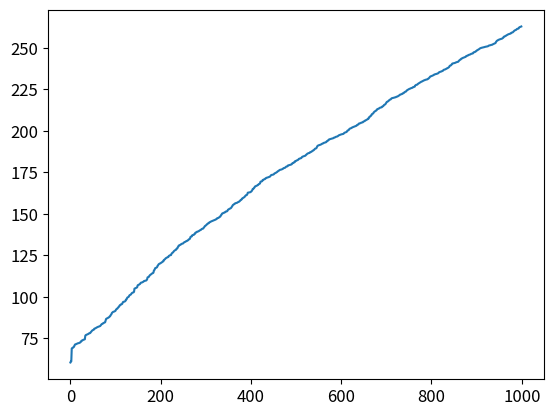

Recreate this plot in Python.
#INITIALIZATION AND ENVIRONMENT SETUP
#import libraries
import numpy as np
import matplotlib.pyplot as plt
import pandas as pd
plt.rcParams['figure.dpi'] = 90
plt.rcParams.update({'font.size': 12})

#define the shape of the environment (i.e., its states)
environment_rows = 10
environment_columns = 10

number_of_episodes = 1000
transmission_energy_cost = 0.007    # the amount of energy(mJ) consumed by a node to receive and forward a packet to 1 hop distance
active_mode_energy_cost = 0.0005    #the amount of energy(mj) cosumed by a node for being in active mode
initial_node_energy = 0.7

num_malicious_rows = 8

#define actions
#numeric action codes: 0 = up, 1 = right, 2 = down, 3 = left
actions = ['up', 'right', 'down', 'left']

#Define the environment and its functions
class WSN():
  def __init__(self, Q = None):
    self.Q = Q
  
  #define a function that simulate the function of SDN and control the behaviour of nodes
  def get_reward(self,row, column):
    #Create a 2D numpy array to hold the rewards for each state. 
    #The array contains 10 rows and 10 columns (to match the shape of the environment), and each value is initialized to -1.
    rewards = np.full((environment_rows, environment_columns), -1.)
    rewards[9, 9] = 1. #set the reward for the destination node (i.e., the goal) to 1

    #define malicious node(8 nodes) locations for rows 0 through 9
    malicious = {} #store locations in a dictionary
    # malicious[1] = [5, 4, 8]
    # malicious[2] = [1, 5, 3]
    # malicious[3] = [2, 6]
    # malicious[4] = [3, 1]
    # malicious[5] = [4, 8]
    # malicious[6] = [5, 3]
    # malicious[7] = [8, 2]
    # malicious[8] = [3, 6]

    malicious[1] = [3,5]
    malicious[2] = [1,6]
    malicious[3] = [2,5]
    malicious[4] = [3,6]
    malicious[5] = [2]
    malicious[6] = [5,7]
    malicious[7] = [7,8]
    malicious[8] = [1,3]
    

    #set the rewards for all malicious node
    for row_index in range(1, num_malicious_rows+1):
      for column_index in malicious[row_index]: 
        rewards[row_index, column_index] = -2.
    
    return rewards[row, column]
  
  #define a function that determines if the specified location is a terminal state(either a malicious node or the destination node)
  def is_terminal_state(self, current_row_index, current_column_index):
    #if the reward for this location is -1, then it is not a terminal state
    if self.get_reward(current_row_index, current_column_index) == -1.:
      return False
    else:
      return True

  #define a function that will choose a random, non-terminal starting location
  def get_starting_location(self):
    #get a random row and column index
    current_row_index = np.random.randint(environment_rows)
    current_column_index = np.random.randint(environment_columns)
    #continue choosing random row and column indexes until a non-terminal state is identified
    #(i.e., until the chosen state is a 'normal node').
    while self.is_terminal_state(current_row_index, current_column_index):
      current_row_index = np.random.randint(environment_rows)
      current_column_index = np.random.randint(environment_columns)
    return current_row_index, current_column_index

  #define an epsilon greedy algorithm that will choose which action to take next
  def get_next_action(self, current_row_index, current_column_index, epsilon):
    if np.random.random() > epsilon:
      return np.argmax(self.Q[current_row_index, current_column_index])
    else: #choose a random action
      return np.random.randint(4)
  
  #define a function that will get the next location based on the chosen action
  def get_next_location(self, current_row_index, current_column_index, action_index):
    new_row_index = current_row_index
    new_column_index = current_column_index
    if actions[action_index] == 'up' and current_row_index > 0:
      new_row_index -= 1
    elif actions[action_index] == 'right' and current_column_index < environment_columns - 1:
      new_column_index += 1
    elif actions[action_index] == 'down' and current_row_index < environment_rows - 1:
      new_row_index += 1
    elif actions[action_index] == 'left' and current_column_index > 0:
      new_column_index -= 1
    return new_row_index, new_column_index


def R2LTO(epsilone = 0, discount_factor = 0.2, learning_rate = 0.9):
    
    q_values3 = np.zeros((environment_rows, environment_columns, 4))
    env = WSN(Q= q_values3)
    
    packet_delivery = []
    t_energy = []
    alive = []
    lifetime = []
    total_network_lifetime = 0
    

    path_lenght = 0        
    nb_success = 0
    total_energy = 0 
    #hop = 0
    alive_node = 100

    initial_energy = np.full((environment_rows, environment_columns),initial_node_energy)

    #run through 1000 training episodes
    for episode in range(number_of_episodes):
        #get the starting location for this episode
      row_index, column_index = env.get_starting_location()
      

      #initialize the consumed energy to zero for the curretn episode
      energy = 0
      path_lenght = 0

      #continue taking actions (i.e., moving) until we reach a terminal state
      #(i.e., until we reach the item packaging area or crash into an item storage location)
      while not env.is_terminal_state(row_index, column_index):
          #choose which action to take (i.e., where to move next)
          action_index = env.get_next_action(row_index, column_index, epsilone)

          #perform the chosen action, and transition to the next state (i.e., move to the next location)
          old_row_index, old_column_index = row_index, column_index #store the old row and column indexes
          row_index, column_index = env.get_next_location(row_index, column_index, action_index)
    
          #calculate the reward for moving to the new state
          reward = env.get_reward(row_index, column_index)
          hop = 18-row_index-column_index
          R = initial_energy[row_index, column_index]/(hop+1)

    
          old_q_value = q_values3[old_row_index, old_column_index, action_index]
          temporal_difference = R + (discount_factor * np.max(q_values3[row_index, column_index])) - old_q_value

          #update the Q-value for the previous state and action pair
          new_q_value = old_q_value + (learning_rate * temporal_difference)
          q_values3[old_row_index, old_column_index, action_index] = new_q_value

          initial_energy -= active_mode_energy_cost
    
          initial_energy[old_row_index, old_column_index] -= transmission_energy_cost

           # add one step to path lenght
          path_lenght += 1
          total_network_lifetime += 1

          # if the energy level of any node is zero or less, it means that the node is died
          for row in range(environment_rows):
            for column in range(environment_columns):
              if initial_energy[row, column] <= 0:
                lifetime.append(total_network_lifetime) 

          # If we have a reward, it means that our outcome is a success
          if reward == 1:
              nb_success += 1
          
      alive.append(alive_node)
      packet_delivery.append(nb_success/(episode+1))
      energy = path_lenght*transmission_energy_cost + 100*path_lenght*active_mode_energy_cost

      total_energy += energy
      t_energy.append(total_energy)

    if len(lifetime) == 0:
      lifetime.append(1000)


    life = []
    for x in range(number_of_episodes):
      life.append(x)
      
    print('R2LTO Training complete!')
    print('number of packet delivered:', nb_success)
    print("delivery rate: ", nb_success/episode)
    print("Energy : ", total_energy)
    print("Energy efficiency: ", nb_success / total_energy)
    print("Lifetime: ", lifetime[0])

    plt.plot(life, t_energy)
    plt.show()
    return(packet_delivery, t_energy, alive)

R2LTO()